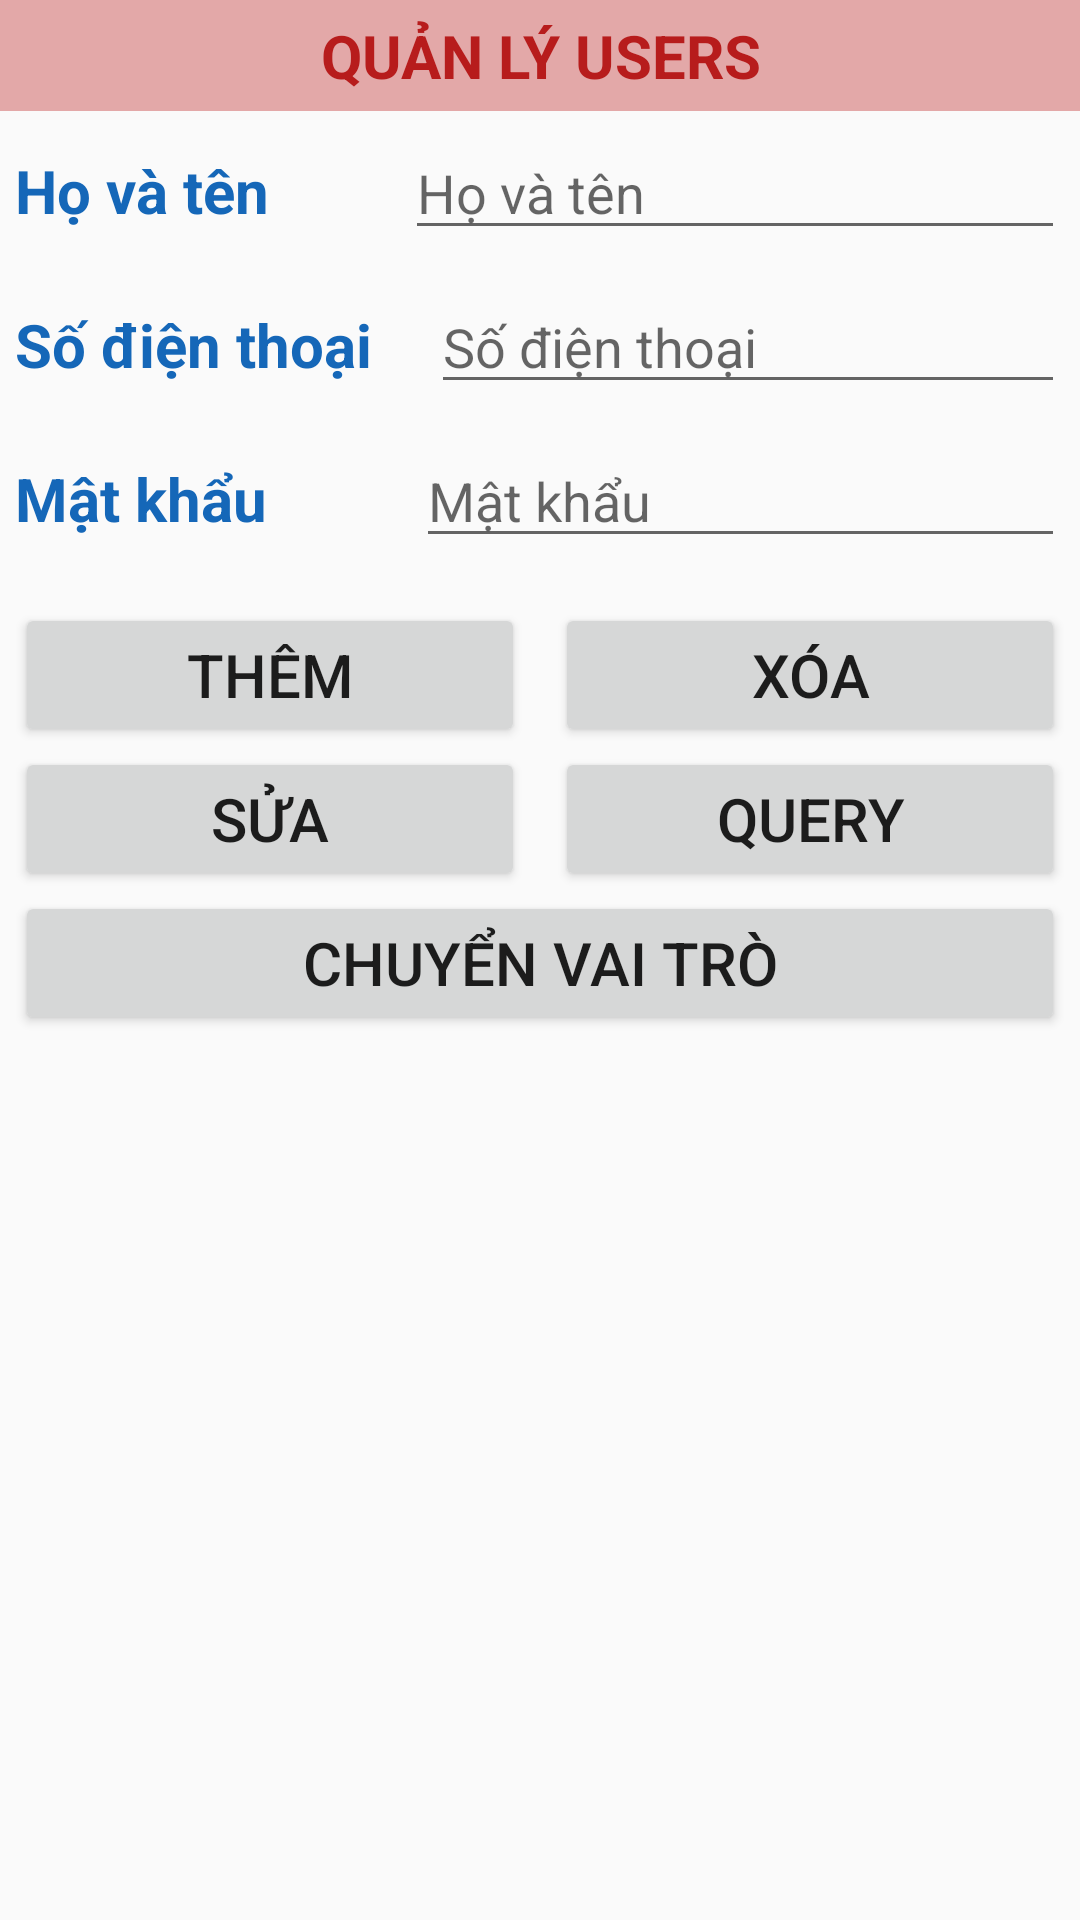

Here is an Android app screen rendered from its layout file. Give the layout XML and the strings, colors and styles it references.
<!-- AndroidManifest.xml: application theme Theme.Hair_Cut_Application -->
<!-- res/layout/activity_quan_ly_users.xml -->
<?xml version="1.0" encoding="utf-8"?>
<LinearLayout xmlns:android="http://schemas.android.com/apk/res/android"
    xmlns:app="http://schemas.android.com/apk/res-auto"
    xmlns:tools="http://schemas.android.com/tools"
    android:layout_width="match_parent"
    android:layout_height="match_parent"
    android:orientation="vertical"
    tools:context=".quanLyUsers">

    <TextView
        android:id="@+id/textView11"
        android:layout_width="match_parent"
        android:layout_height="wrap_content"
        android:background="#E3A8A8"
        android:padding="5dp"
        android:text="QUẢN LÝ USERS"
        android:textAlignment="center"
        android:textColor="#B71C1C"
        android:textSize="20sp"
        android:textStyle="bold" />

    <LinearLayout
        android:layout_width="match_parent"
        android:layout_height="wrap_content"
        android:orientation="vertical">

        <LinearLayout
            android:layout_width="match_parent"
            android:layout_height="wrap_content"
            android:layout_margin="5dp"
            android:orientation="horizontal">

            <TextView
                android:layout_width="wrap_content"
                android:layout_height="wrap_content"
                android:layout_weight="1"
                android:text="Họ và tên"
                android:textColor="#1567B8"
                android:textSize="20sp"
                android:textStyle="bold" />

            <EditText
                android:id="@+id/eTxtHoTen"
                android:layout_width="wrap_content"
                android:layout_height="wrap_content"
                android:layout_weight="3"
                android:hint="Họ và tên"
                android:inputType="text"
                tools:ignore="TouchTargetSizeCheck" />
        </LinearLayout>

        <LinearLayout
            android:layout_width="match_parent"
            android:layout_height="wrap_content"
            android:layout_margin="5dp"
            android:orientation="horizontal">

            <TextView
                android:layout_width="wrap_content"
                android:layout_height="wrap_content"
                android:layout_weight="1"
                android:text="Số điện thoại"
                android:textColor="#1567B8"
                android:textSize="20sp"
                android:textStyle="bold" />

            <EditText
                android:id="@+id/eTxtSDT"
                android:layout_width="wrap_content"
                android:layout_height="wrap_content"
                android:layout_weight="5"
                android:hint="Số điện thoại"
                android:inputType="text"
                tools:ignore="TouchTargetSizeCheck" />
        </LinearLayout>

        <LinearLayout
            android:layout_width="match_parent"
            android:layout_height="wrap_content"
            android:layout_margin="5dp"
            android:orientation="horizontal">

            <TextView
                android:layout_width="wrap_content"
                android:layout_height="wrap_content"
                android:layout_weight="1"
                android:text="Mật khẩu
"
                android:textColor="#1567B8"
                android:textSize="20sp"
                android:textStyle="bold" />

            <EditText
                android:id="@+id/eTxtMatKhau"
                android:layout_width="wrap_content"
                android:layout_height="wrap_content"
                android:layout_weight="3"
                android:hint="Mật khẩu"
                android:inputType="text"
                tools:ignore="TouchTargetSizeCheck" />
        </LinearLayout>
    </LinearLayout>

    <LinearLayout
        android:layout_width="match_parent"
        android:layout_height="wrap_content"
        android:layout_marginTop="10dp"
        android:orientation="vertical">

        <LinearLayout
            android:layout_width="match_parent"
            android:layout_height="match_parent"
            android:orientation="horizontal">

            <Button
                android:id="@+id/btnThemStylist"
                android:layout_width="wrap_content"
                android:layout_height="wrap_content"
                android:layout_weight="1"
                android:layout_marginLeft="5dp"
                android:layout_marginRight="5dp"
                android:text="Thêm"
                android:textSize="20dp" />

            <Button
                android:id="@+id/btnXoaStylist"
                android:layout_width="wrap_content"
                android:layout_height="wrap_content"
                android:layout_weight="1"
                android:layout_marginLeft="5dp"
                android:layout_marginRight="5dp"
                android:text="Xóa"
                android:textSize="20dp" />
        </LinearLayout>

        <LinearLayout
            android:layout_width="match_parent"
            android:layout_height="match_parent"
            android:orientation="horizontal">

            <Button
                android:id="@+id/btnSuaStylist"
                android:layout_width="wrap_content"
                android:layout_height="wrap_content"
                android:layout_weight="1"
                android:layout_marginLeft="5dp"
                android:layout_marginRight="5dp"
                android:text="Sửa"
                android:textSize="20dp" />

            <Button
                android:id="@+id/btnXuatDLStylist"
                android:layout_width="wrap_content"
                android:layout_height="wrap_content"
                android:layout_weight="1"
                android:layout_marginLeft="5dp"
                android:layout_marginRight="5dp"
                android:text="Query"
                android:textSize="20dp" />

        </LinearLayout>

        <Button
            android:id="@+id/btnCVT"
            android:layout_width="match_parent"
            android:layout_height="wrap_content"
            android:layout_marginLeft="5dp"
            android:layout_marginRight="5dp"
            android:layout_weight="1"
            android:text="Chuyển vai trò"
            android:textSize="20dp" />

    </LinearLayout>

    <ListView
        android:id="@+id/lvStylist"
        android:layout_width="match_parent"
        android:layout_height="match_parent" />
</LinearLayout>
<!-- resources referenced by this layout -->
<resources>
  <style name="Theme.Hair_Cut_Application" parent="android:Theme.Material.Light.NoActionBar" />
</resources>
